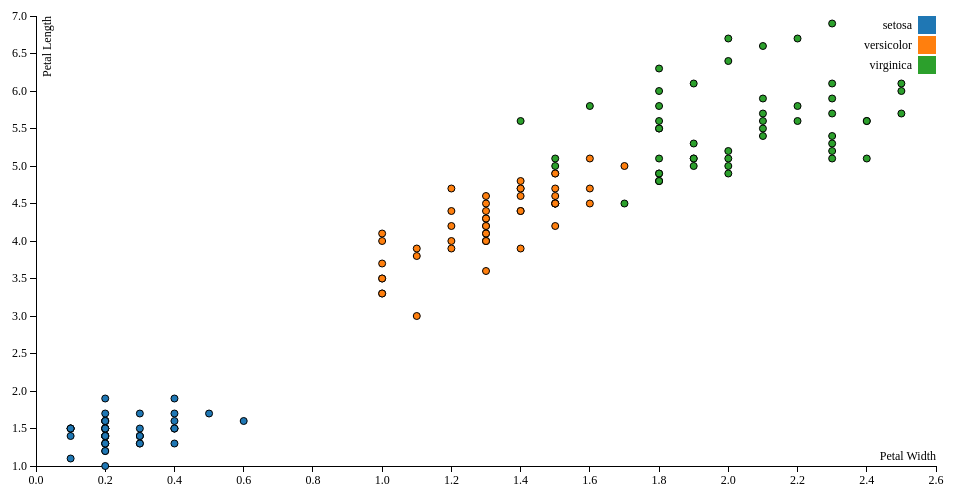
D3 v3 page, settled after 360 driven frames (6 s of simulated time); the page loaded 1 data file(s).


        var margin = {top : 20, right : 20, bottom : 30, left : 40 }, 
            width = 960 - margin.left - margin.right, height = 500 - margin.top - margin.bottom;

		var x = d3.scale.linear().range([ 0, width ]);

		var y = d3.scale.linear().range([ height, 0 ]);

		var color = d3.scale.category10();

		var xAxis = d3.svg.axis()
		.scale(x).orient("bottom");

		var yAxis = d3.svg.axis()
		.scale(y).orient("left");

		var svg = d3.select("#svgPlot") 
		.attr("width", width + margin.left + margin.right).attr("height",
				height + margin.top + margin.bottom).append("g").attr(
				"transform",
				"translate(" + margin.left + "," + margin.top + ")");
        var aa = 0;
		d3.csv("static/csv/iris1.csv", function(error, data) {
			if (error)
                throw error;
            data.forEach(function(d) {
                d.petall = +d.petall;
                d.petalw = +d.petalw;
                /*if(aa == 1){
                    alert(d.petall);
                    alert(typeof(d.petall));
                }
                aa++;*/
              });
			x.domain(d3.extent(data, function(d) {
				return d.petalw;
            })).nice();
			y.domain(d3.extent(data, function(d) {
				return d.petall;
			})).nice();

			svg.append("g") 
			.attr("class", "x axis").attr("transform",
					"translate(0," + height + ")").call(xAxis).append("text")
			.attr("class", "label").attr("x", width).attr("y", -6).style(
					"text-anchor", "end").text("Petal Width");

			svg.append("g") 
			.attr("class", "y axis").call(yAxis).append("text")
			.attr("class", "label").attr("transform", "rotate(-90)").attr("y",
					6).attr("dy", ".71em").style("text-anchor", "end").text(
					"Petal Length")

			svg.selectAll(".dot").data(data) 
			.enter().append("circle").attr("class", "dot").attr("r", 3.5).attr(
					"cx", function(d) {
                        return x(d.petalw);
					})
			.attr("cy", function(d) {
				return y(d.petall);
			})
			.style("fill", function(d) {
				return color(d.species);
			});

			var legend = svg.selectAll(".legend") 
			.data(color.domain()).enter().append("g").attr("class", "legend")
					.attr("transform", function(d, i) {
						return "translate(0," + i * 20 + ")";
					});

			legend.append("rect") 
			.attr("x", width - 18).attr("width", 18).attr("height", 18).style(
					"fill", color);

			legend.append("text")
			.attr("x", width - 24).attr("y", 9).attr("dy", ".35em").style(
					"text-anchor", "end").text(function(d) {
				return d;
			});

		});
	

### data: static/csv/iris1.csv
petall, petalw, species
1.4, 0.2, setosa
1.4, 0.2, setosa
1.3, 0.2, setosa
1.5, 0.2, setosa
1.4, 0.2, setosa
1.7, 0.4, setosa
1.4, 0.3, setosa
1.5, 0.2, setosa
1.4, 0.2, setosa
1.5, 0.1, setosa
1.5, 0.2, setosa
1.6, 0.2, setosa
1.4, 0.1, setosa
1.1, 0.1, setosa
1.2, 0.2, setosa
1.5, 0.4, setosa
1.3, 0.4, setosa
1.4, 0.3, setosa
1.7, 0.3, setosa
1.5, 0.3, setosa
1.7, 0.2, setosa
1.5, 0.4, setosa
1, 0.2, setosa
1.7, 0.5, setosa
1.9, 0.2, setosa
1.6, 0.2, setosa
1.6, 0.4, setosa
1.5, 0.2, setosa
1.4, 0.2, setosa
1.6, 0.2, setosa
1.6, 0.2, setosa
1.5, 0.4, setosa
1.5, 0.1, setosa
1.4, 0.2, setosa
1.5, 0.1, setosa
1.2, 0.2, setosa
1.3, 0.2, setosa
1.5, 0.1, setosa
1.3, 0.2, setosa
1.5, 0.2, setosa
1.3, 0.3, setosa
1.3, 0.3, setosa
1.3, 0.2, setosa
1.6, 0.6, setosa
1.9, 0.4, setosa
1.4, 0.3, setosa
1.6, 0.2, setosa
1.4, 0.2, setosa
1.5, 0.2, setosa
1.4, 0.2, setosa
4.7, 1.4, versicolor
4.5, 1.5, versicolor
4.9, 1.5, versicolor
4, 1.3, versicolor
4.6, 1.5, versicolor
4.5, 1.3, versicolor
4.7, 1.6, versicolor
3.3, 1, versicolor
4.6, 1.3, versicolor
3.9, 1.4, versicolor
... 90 more rows